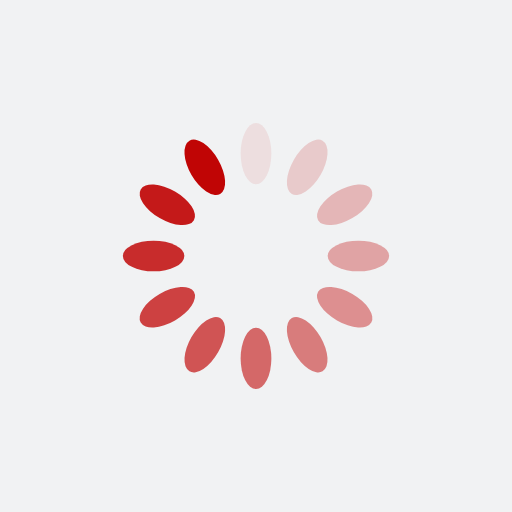
t = 0.00 s
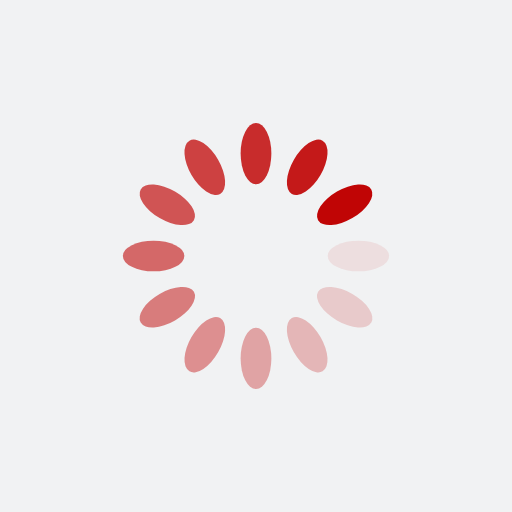
t = 0.25 s
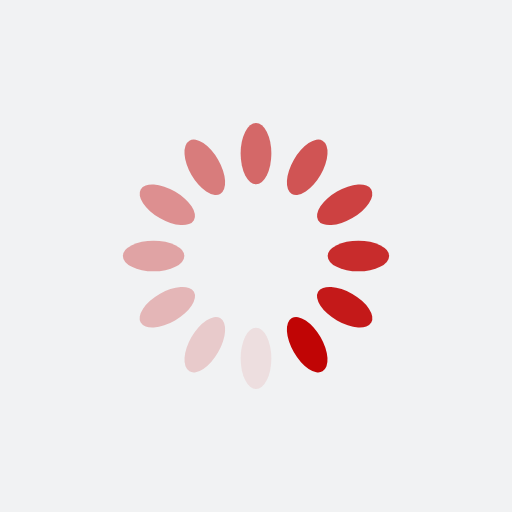
t = 0.50 s
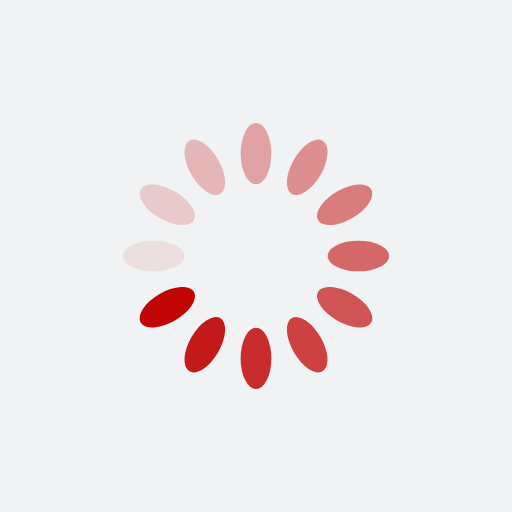
t = 0.75 s

The animated SVG that drew these frames (rendered in a browser with its animation timeline set to each time). Animation: 12 SMIL elements (animate=12); one cycle of 1.00 s, repeats indefinitely.

<?xml version="1.0" encoding="utf-8"?>
<svg xmlns="http://www.w3.org/2000/svg" xmlns:xlink="http://www.w3.org/1999/xlink" style="margin: auto; background: rgb(241, 242, 243); display: block; shapeRendering: auto;" width="200px" height="200px" viewBox="0 0 100 100" preserveAspectRatio="xMidYMid">
<g transform="rotate(0 50 50)">
  <rect x="47" y="24" rx="3" ry="6" width="6" height="12" fill="#c00505">
    <animate attributeName="opacity" values="1;0" keyTimes="0;1" dur="1s" begin="-0.9166666666666666s" repeatCount="indefinite"></animate>
  </rect>
</g><g transform="rotate(30 50 50)">
  <rect x="47" y="24" rx="3" ry="6" width="6" height="12" fill="#c00505">
    <animate attributeName="opacity" values="1;0" keyTimes="0;1" dur="1s" begin="-0.8333333333333334s" repeatCount="indefinite"></animate>
  </rect>
</g><g transform="rotate(60 50 50)">
  <rect x="47" y="24" rx="3" ry="6" width="6" height="12" fill="#c00505">
    <animate attributeName="opacity" values="1;0" keyTimes="0;1" dur="1s" begin="-0.75s" repeatCount="indefinite"></animate>
  </rect>
</g><g transform="rotate(90 50 50)">
  <rect x="47" y="24" rx="3" ry="6" width="6" height="12" fill="#c00505">
    <animate attributeName="opacity" values="1;0" keyTimes="0;1" dur="1s" begin="-0.6666666666666666s" repeatCount="indefinite"></animate>
  </rect>
</g><g transform="rotate(120 50 50)">
  <rect x="47" y="24" rx="3" ry="6" width="6" height="12" fill="#c00505">
    <animate attributeName="opacity" values="1;0" keyTimes="0;1" dur="1s" begin="-0.5833333333333334s" repeatCount="indefinite"></animate>
  </rect>
</g><g transform="rotate(150 50 50)">
  <rect x="47" y="24" rx="3" ry="6" width="6" height="12" fill="#c00505">
    <animate attributeName="opacity" values="1;0" keyTimes="0;1" dur="1s" begin="-0.5s" repeatCount="indefinite"></animate>
  </rect>
</g><g transform="rotate(180 50 50)">
  <rect x="47" y="24" rx="3" ry="6" width="6" height="12" fill="#c00505">
    <animate attributeName="opacity" values="1;0" keyTimes="0;1" dur="1s" begin="-0.4166666666666667s" repeatCount="indefinite"></animate>
  </rect>
</g><g transform="rotate(210 50 50)">
  <rect x="47" y="24" rx="3" ry="6" width="6" height="12" fill="#c00505">
    <animate attributeName="opacity" values="1;0" keyTimes="0;1" dur="1s" begin="-0.3333333333333333s" repeatCount="indefinite"></animate>
  </rect>
</g><g transform="rotate(240 50 50)">
  <rect x="47" y="24" rx="3" ry="6" width="6" height="12" fill="#c00505">
    <animate attributeName="opacity" values="1;0" keyTimes="0;1" dur="1s" begin="-0.25s" repeatCount="indefinite"></animate>
  </rect>
</g><g transform="rotate(270 50 50)">
  <rect x="47" y="24" rx="3" ry="6" width="6" height="12" fill="#c00505">
    <animate attributeName="opacity" values="1;0" keyTimes="0;1" dur="1s" begin="-0.16666666666666666s" repeatCount="indefinite"></animate>
  </rect>
</g><g transform="rotate(300 50 50)">
  <rect x="47" y="24" rx="3" ry="6" width="6" height="12" fill="#c00505">
    <animate attributeName="opacity" values="1;0" keyTimes="0;1" dur="1s" begin="-0.08333333333333333s" repeatCount="indefinite"></animate>
  </rect>
</g><g transform="rotate(330 50 50)">
  <rect x="47" y="24" rx="3" ry="6" width="6" height="12" fill="#c00505">
    <animate attributeName="opacity" values="1;0" keyTimes="0;1" dur="1s" begin="0s" repeatCount="indefinite"></animate>
  </rect>
</g>
<!-- [ldio] generated by https://loading.io/ --></svg>